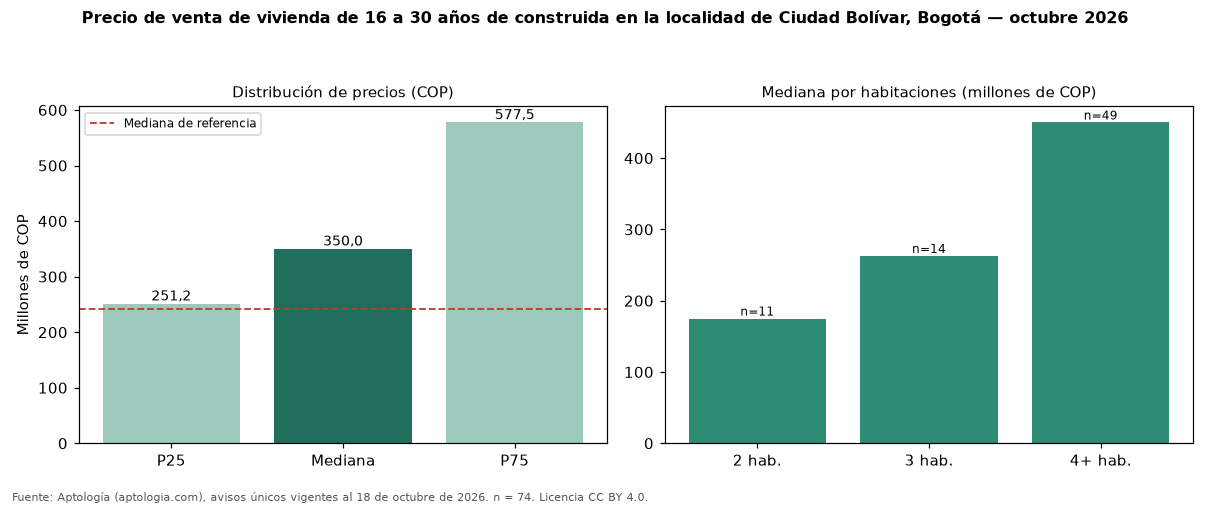

Data behind this chart, as committed beside it:
seccion, metrica, valor_cop, n
precio, p25, 251250000, 74
precio, mediana, 350000000, 74
precio, p75, 577500000, 74
cop_por_m2, p25, 2614899, 74
cop_por_m2, mediana, 3497475, 74
cop_por_m2, p75, 4574133, 74
area, area_mediana_m2, 127.5, 74
habitaciones, 2, 175000000, 11
habitaciones, 3, 262875000, 14
habitaciones, 4+, 450000000, 49
administracion, mediana, 110000, 21
estrato, moda, 2, 
parqueadero, porcentaje_con_parqueadero, 29.7, 74
referencia, mediana_referencia, 241000000, 500
referencia, mediana_cop_por_m2_referencia, 4500000, 500
